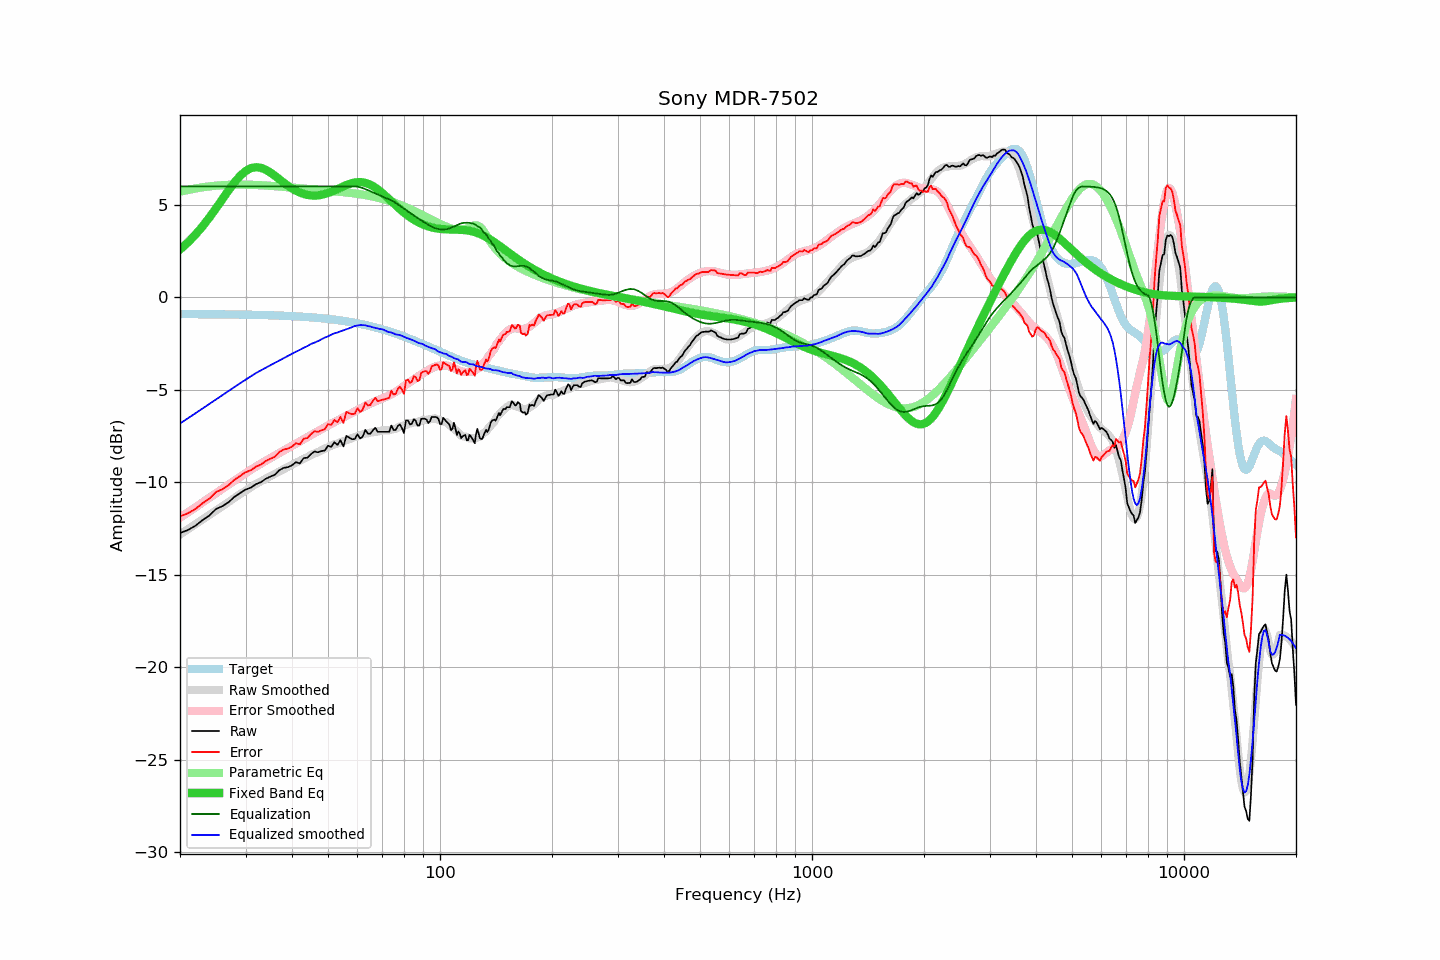

Values plotted in this chart, from the file beside it:
frequency, raw, error, smoothed, error_smoothed, equalization, parametric_eq, equalized_raw, equalized_smoothed, target
20, -12.74, -11.84, -12.82, -11.91, 6.00, 2.59, -6.74, -6.82, -0.90
21, -12.58, -11.67, -12.54, -11.62, 6.00, 2.97, -6.58, -6.54, -0.91
22, -12.35, -11.44, -12.27, -11.35, 6.00, 3.39, -6.35, -6.27, -0.91
23, -12.04, -11.13, -12.01, -11.09, 6.00, 3.84, -6.04, -6.01, -0.91
24, -11.79, -10.88, -11.75, -10.83, 6.00, 4.32, -5.79, -5.75, -0.91
25, -11.44, -10.52, -11.51, -10.59, 6.00, 4.82, -5.44, -5.51, -0.91
26, -11.29, -10.37, -11.28, -10.35, 6.00, 5.31, -5.29, -5.28, -0.92
27, -11.08, -10.16, -11.06, -10.13, 6.00, 5.78, -5.08, -5.06, -0.92
28, -10.79, -9.86, -10.85, -9.91, 6.00, 6.21, -4.79, -4.85, -0.93
29, -10.59, -9.66, -10.64, -9.70, 6.00, 6.56, -4.59, -4.64, -0.93
30, -10.39, -9.45, -10.45, -9.51, 6.00, 6.83, -4.39, -4.45, -0.93
31, -10.29, -9.35, -10.27, -9.32, 6.00, 6.98, -4.29, -4.27, -0.94
32, -10.10, -9.15, -10.09, -9.15, 6.00, 7.04, -4.10, -4.09, -0.95
33, -9.99, -9.04, -9.94, -8.99, 6.00, 7.00, -3.99, -3.94, -0.95
34, -9.81, -8.85, -9.80, -8.83, 6.00, 6.90, -3.81, -3.80, -0.96
35, -9.69, -8.72, -9.67, -8.69, 6.00, 6.75, -3.69, -3.67, -0.97
36, -9.59, -8.61, -9.54, -8.55, 6.00, 6.57, -3.59, -3.54, -0.97
37, -9.34, -8.36, -9.41, -8.41, 6.00, 6.39, -3.34, -3.41, -0.98
38, -9.22, -8.23, -9.29, -8.28, 6.00, 6.21, -3.22, -3.29, -0.99
39, -9.18, -8.18, -9.16, -8.15, 6.00, 6.04, -3.18, -3.16, -1.00
40, -9.08, -8.07, -9.05, -8.03, 6.00, 5.89, -3.08, -3.05, -1.01
41, -8.91, -7.88, -8.94, -7.91, 6.00, 5.77, -2.91, -2.94, -1.03
42, -8.98, -7.94, -8.84, -7.79, 6.00, 5.67, -2.98, -2.84, -1.04
43, -8.69, -7.64, -8.72, -7.67, 6.00, 5.59, -2.69, -2.72, -1.05
44, -8.67, -7.60, -8.63, -7.56, 6.00, 5.54, -2.67, -2.63, -1.06
45, -8.47, -7.39, -8.52, -7.44, 6.00, 5.51, -2.47, -2.52, -1.08
46, -8.33, -7.23, -8.44, -7.34, 6.00, 5.50, -2.33, -2.44, -1.09
47, -8.38, -7.27, -8.36, -7.23, 6.00, 5.52, -2.38, -2.36, -1.11
48, -8.31, -7.18, -8.27, -7.13, 6.00, 5.54, -2.31, -2.27, -1.13
49, -8.28, -7.13, -8.17, -7.03, 6.00, 5.59, -2.28, -2.17, -1.15
50, -8.02, -6.85, -8.10, -6.93, 6.00, 5.64, -2.02, -2.10, -1.16
51, -8.08, -6.89, -8.02, -6.84, 6.00, 5.71, -2.08, -2.02, -1.18
52, -7.83, -6.62, -7.94, -6.74, 6.00, 5.78, -1.83, -1.94, -1.20
53, -7.98, -6.75, -7.90, -6.66, 6.00, 5.85, -1.98, -1.90, -1.23
54, -7.72, -6.47, -7.84, -6.57, 6.00, 5.93, -1.72, -1.84, -1.25
55, -8.06, -6.79, -7.78, -6.49, 6.00, 6.00, -2.06, -1.78, -1.27
56, -7.49, -6.19, -7.72, -6.41, 6.00, 6.07, -1.49, -1.72, -1.30
57, -7.58, -6.26, -7.67, -6.33, 6.00, 6.13, -1.58, -1.67, -1.32
58, -7.67, -6.32, -7.61, -6.24, 6.00, 6.18, -1.67, -1.61, -1.35
59, -7.66, -6.28, -7.55, -6.16, 6.00, 6.21, -1.66, -1.55, -1.38
60, -7.40, -6.00, -7.50, -6.08, 5.99, 6.23, -1.41, -1.52, -1.40
61, -7.63, -6.20, -7.45, -6.01, 5.95, 6.23, -1.68, -1.50, -1.43
62, -7.52, -6.06, -7.41, -5.93, 5.91, 6.22, -1.61, -1.50, -1.46
63, -7.17, -5.68, -7.36, -5.86, 5.85, 6.19, -1.32, -1.51, -1.49
64, -7.37, -5.84, -7.35, -5.80, 5.80, 6.15, -1.57, -1.55, -1.52
65, -7.37, -5.81, -7.31, -5.74, 5.74, 6.09, -1.63, -1.57, -1.56
66, -7.19, -5.60, -7.30, -5.68, 5.68, 6.02, -1.51, -1.62, -1.59
67, -7.05, -5.43, -7.27, -5.62, 5.62, 5.93, -1.43, -1.65, -1.62
68, -7.27, -5.61, -7.25, -5.57, 5.57, 5.84, -1.70, -1.68, -1.66
69, -7.27, -5.58, -7.22, -5.51, 5.51, 5.74, -1.76, -1.71, -1.69
70, -7.27, -5.54, -7.19, -5.46, 5.46, 5.64, -1.81, -1.73, -1.73
71, -7.27, -5.50, -7.19, -5.41, 5.41, 5.53, -1.86, -1.78, -1.77
72, -7.27, -5.47, -7.19, -5.36, 5.36, 5.42, -1.91, -1.84, -1.80
73, -7.27, -5.43, -7.18, -5.30, 5.30, 5.30, -1.97, -1.88, -1.84
74, -6.93, -5.05, -7.14, -5.24, 5.24, 5.19, -1.68, -1.90, -1.88
75, -7.17, -5.25, -7.13, -5.18, 5.18, 5.08, -1.99, -1.95, -1.92
76, -7.17, -5.21, -7.10, -5.11, 5.11, 4.98, -2.06, -2.00, -1.96
77, -6.96, -4.96, -7.05, -5.03, 5.03, 4.87, -1.93, -2.02, -2.00
78, -6.87, -4.83, -6.98, -4.95, 4.95, 4.77, -1.92, -2.03, -2.04
79, -7.07, -4.99, -6.95, -4.87, 4.87, 4.68, -2.20, -2.08, -2.08
... 553 more rows
